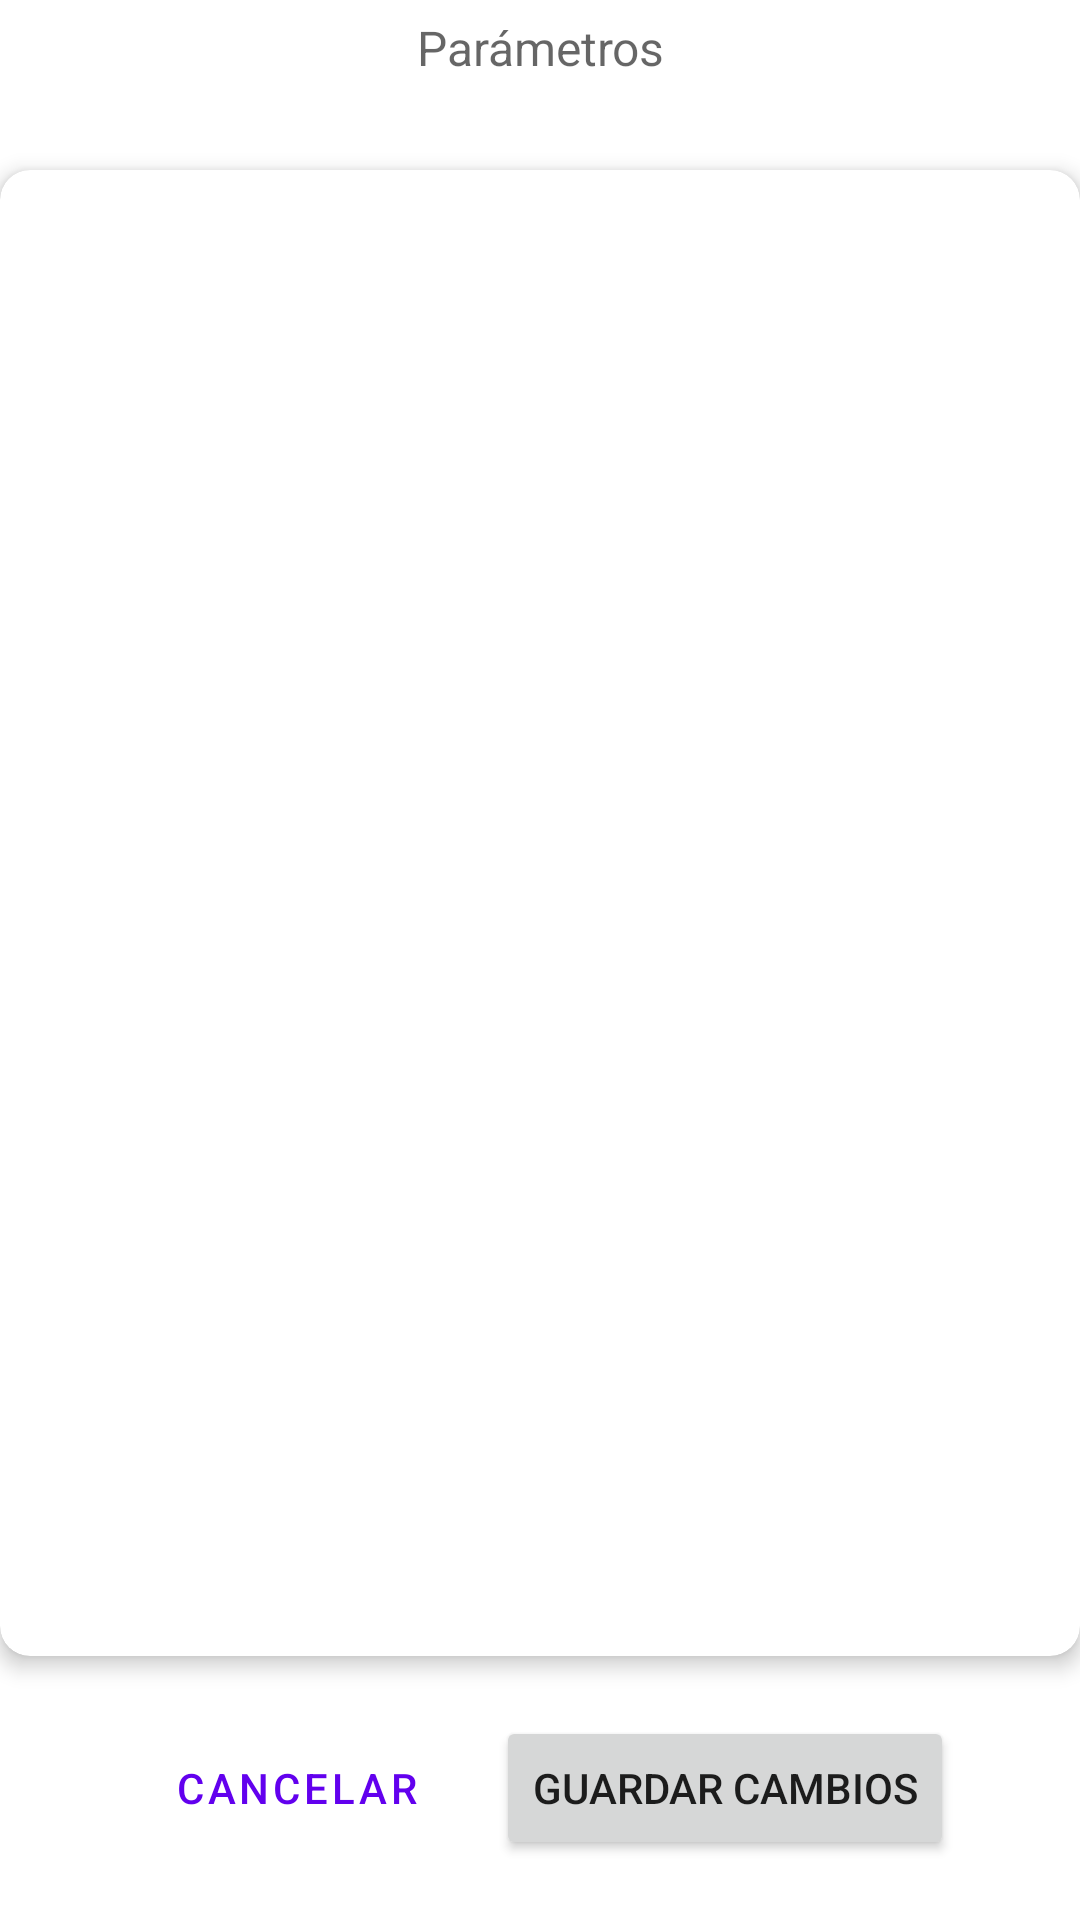

Android layout source for this screen:
<!-- AndroidManifest.xml: application theme Theme.Spgunlp -->
<!-- res/layout/fragment_parameters.xml -->
<?xml version="1.0" encoding="utf-8"?>
<androidx.core.widget.NestedScrollView xmlns:android="http://schemas.android.com/apk/res/android"
    xmlns:app="http://schemas.android.com/apk/res-auto"
    android:layout_width="match_parent"
    android:layout_height="match_parent"
    android:layout_margin="15dp"
    android:fillViewport="true"
    android:orientation="vertical">


    <LinearLayout
        android:layout_width="match_parent"
        android:layout_height="match_parent"
        android:orientation="vertical">

        <TextView
            android:id="@+id/detailTitle"
            android:layout_width="match_parent"
            android:layout_height="wrap_content"
            android:layout_marginTop="5sp"
            android:layout_marginBottom="30sp"
            android:gravity="center"
            android:text="@string/Parámetros"
            android:textAppearance="?attr/textAppearanceHeadline3"
            android:textSize="16sp" />

        <androidx.cardview.widget.CardView xmlns:card_view="http://schemas.android.com/apk/res-auto"
            android:id="@+id/card_view"
            android:layout_width="match_parent"
            android:layout_height="0dp"
            android:layout_weight="1"
            android:gravity="center"
            app:cardElevation="4dp"
            app:strokeWidth="1dp"
            card_view:cardCornerRadius="10dp">

            <androidx.recyclerview.widget.RecyclerView
                android:id="@+id/parametersList"
                android:layout_width="match_parent"
                android:layout_height="match_parent"
                android:layout_margin="20dp"
                android:layout_marginHorizontal="5sp"
                android:layout_marginVertical="15sp"
                android:gravity="center"
                android:nestedScrollingEnabled="false" />
        </androidx.cardview.widget.CardView>

        <LinearLayout
            android:layout_width="match_parent"
            android:layout_height="wrap_content"
            android:layout_marginVertical="20dp"
            android:gravity="center"
            android:orientation="horizontal">

            <Button
                android:id="@+id/btn_cancel"
                style="?attr/materialButtonOutlinedStyle"
                android:layout_width="wrap_content"
                android:layout_height="wrap_content"
                android:layout_marginRight="5sp"
                android:text="Cancelar" />

            <Button
                android:id="@+id/btn_save"
                android:layout_width="wrap_content"
                android:layout_height="wrap_content"
                android:layout_marginLeft="5sp"
                android:text="Guardar cambios" />
        </LinearLayout>
    </LinearLayout>
</androidx.core.widget.NestedScrollView>
<!-- resources referenced by this layout -->
<resources>
  <style name="Theme.Spgunlp" parent="Theme.MaterialComponents.DayNight.NoActionBar">
          
          <item name="colorPrimary">@color/purple_500</item>
          <item name="colorPrimaryVariant">@color/purple_700</item>
          <item name="colorOnPrimary">@color/white</item>
          
          <item name="colorSecondary">@color/teal_200</item>
          <item name="colorSecondaryVariant">@color/teal_700</item>
          <item name="colorOnSecondary">@color/black</item>
          <item name="colorBW">@color/black</item>
          
          <item name="android:statusBarColor">?attr/colorPrimaryVariant</item>
          
          <item name="observations">@drawable/observations_light</item>
          <item name="checklist">@drawable/checklist_light</item>
          <item name="done">@drawable/done_light</item>
          
          <item name="btn_send">@drawable/send_btn</item>
      </style>
  <color name="purple_500">#FF6200EE</color>
  <color name="purple_700">#FF3700B3</color>
  <color name="white">#FFFFFFFF</color>
  <color name="teal_200">#FF03DAC5</color>
  <color name="teal_700">#FF018786</color>
  <color name="black">#FF000000</color>
</resources>
